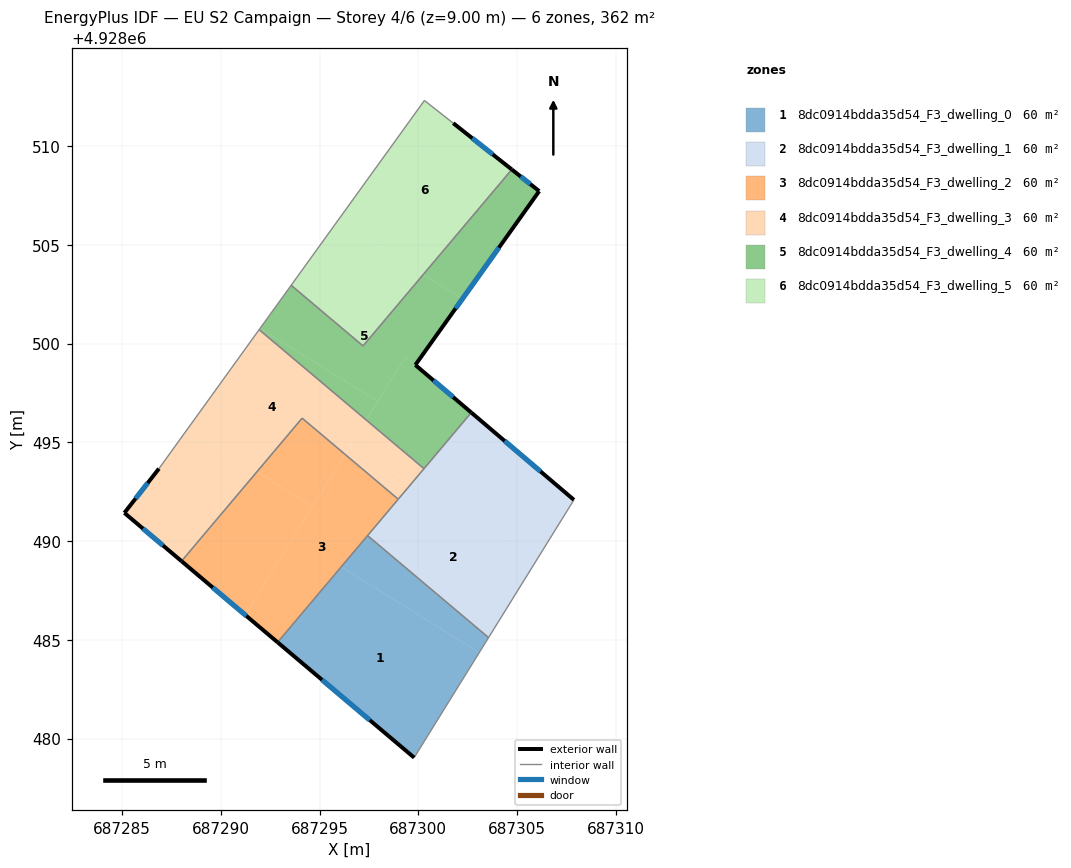
=== STOREY PLAN SPEC (per zone: floor XY polygon, exterior-wall plan segments, windows/doors) ===
zone 1: 8dc0914bdda35d54_F3_dwelling_0  (60.3 m²)
  floor: (687303.56, 4928485.11) (687303.09, 4928484.35) (687296.10, 4928488.69) (687297.43, 4928490.28)
  floor: (687303.56, 4928485.11) (687299.79, 4928479.04) (687292.88, 4928484.87) (687296.10, 4928488.69) (687303.09, 4928484.35)
  exterior wall: (687292.88, 4928484.87) – (687299.79, 4928479.04)  [9.0 m]
    window: (687295.12, 4928482.98) – (687297.54, 4928480.93)  [3.3 m²]
  interior walls: 3
zone 2: 8dc0914bdda35d54_F3_dwelling_1  (60.3 m²)
  floor: (687305.95, 4928488.98) (687303.56, 4928485.11) (687297.43, 4928490.28) (687299.64, 4928492.90)
  floor: (687307.88, 4928492.08) (687305.95, 4928488.98) (687299.64, 4928492.90) (687302.68, 4928496.50)
  exterior wall: (687307.88, 4928492.08) – (687302.68, 4928496.50)  [6.8 m]
    window: (687306.19, 4928493.52) – (687304.37, 4928495.07)  [2.5 m²]
  interior walls: 5
zone 3: 8dc0914bdda35d54_F3_dwelling_2  (60.3 m²)
  floor: (687294.65, 4928491.75) (687291.23, 4928486.26) (687288.02, 4928488.98) (687291.83, 4928493.51)
  floor: (687296.28, 4928494.39) (687294.65, 4928491.75) (687291.83, 4928493.51) (687294.12, 4928496.22)
  floor: (687298.98, 4928492.12) (687292.88, 4928484.87) (687288.02, 4928488.98) (687291.23, 4928486.26) (687296.28, 4928494.39)
  exterior wall: (687288.01, 4928488.98) – (687292.88, 4928484.87)  [6.4 m]
    window: (687289.59, 4928487.65) – (687291.29, 4928486.21)  [2.3 m²]
  interior walls: 4
zone 4: 8dc0914bdda35d54_F3_dwelling_3  (60.3 m²)
  floor: (687297.36, 4928496.13) (687296.28, 4928494.39) (687294.12, 4928496.22) (687291.83, 4928493.51) (687288.32, 4928495.68) (687291.94, 4928500.70)
  floor: (687299.64, 4928492.90) (687298.98, 4928492.12) (687296.29, 4928494.39) (687296.55, 4928494.82)
  floor: (687291.83, 4928493.51) (687288.01, 4928488.98) (687285.12, 4928491.43) (687286.87, 4928493.67) (687288.32, 4928495.68)
  floor: (687300.29, 4928493.66) (687299.64, 4928492.90) (687296.55, 4928494.82) (687297.36, 4928496.13)
  exterior wall: (687285.12, 4928491.43) – (687288.01, 4928488.98)  [3.8 m]
    window: (687286.06, 4928490.63) – (687287.07, 4928489.78)  [1.4 m²]
  exterior wall: (687286.87, 4928493.67) – (687285.12, 4928491.43)  [2.8 m]
    window: (687286.30, 4928492.94) – (687285.69, 4928492.15)  [1.0 m²]
  interior walls: 5
zone 5: 8dc0914bdda35d54_F3_dwelling_4  (60.3 m²)
  floor: (687302.23, 4928502.26) (687299.85, 4928498.92) (687299.35, 4928499.34) (687297.95, 4928497.07) (687291.99, 4928500.77) (687293.56, 4928502.95) (687297.20, 4928499.88) (687300.25, 4928503.49)
  floor: (687297.95, 4928497.07) (687297.36, 4928496.13) (687291.94, 4928500.70) (687291.99, 4928500.77)
  floor: (687306.12, 4928507.71) (687302.23, 4928502.26) (687300.25, 4928503.49) (687304.73, 4928508.81)
  floor: (687302.68, 4928496.50) (687300.29, 4928493.66) (687297.36, 4928496.13) (687299.35, 4928499.34)
  exterior wall: (687302.68, 4928496.50) – (687299.85, 4928498.92)  [3.7 m]
    window: (687301.76, 4928497.29) – (687300.77, 4928498.13)  [1.4 m²]
  exterior wall: (687306.12, 4928507.71) – (687304.73, 4928508.81)  [1.8 m]
    window: (687305.67, 4928508.07) – (687305.18, 4928508.45)  [0.6 m²]
  exterior wall: (687299.85, 4928498.92) – (687306.12, 4928507.71)  [10.8 m]
    window: (687301.89, 4928501.78) – (687304.08, 4928504.85)  [4.0 m²]
  interior walls: 5
zone 6: 8dc0914bdda35d54_F3_dwelling_5  (60.3 m²)
  floor: (687300.25, 4928503.49) (687297.20, 4928499.88) (687293.56, 4928502.95) (687295.90, 4928506.19)
  floor: (687301.77, 4928511.16) (687304.73, 4928508.81) (687300.25, 4928503.49) (687295.90, 4928506.19) (687300.31, 4928512.30)
  exterior wall: (687304.73, 4928508.81) – (687301.77, 4928511.16)  [3.8 m]
    window: (687303.77, 4928509.57) – (687302.73, 4928510.39)  [1.4 m²]
  interior walls: 4

=== DERIVED (storey summary) ===
Building: EU S2 Campaign
Storey: 4 of 6  (floor level z = 9.00 m)
Storey gross floor area: 361.8 m²
Zones on this storey: 6
  - 8dc0914bdda35d54_F3_dwelling_0: floor 60.3 m²; exterior wall 9.0 m (27.1 m²); 1 window(s) 3.3 m²; WWR 12.2%
  - 8dc0914bdda35d54_F3_dwelling_1: floor 60.3 m²; exterior wall 6.8 m (20.5 m²); 1 window(s) 2.5 m²; WWR 12.2%
  - 8dc0914bdda35d54_F3_dwelling_2: floor 60.3 m²; exterior wall 6.4 m (19.1 m²); 1 window(s) 2.3 m²; WWR 12.2%
  - 8dc0914bdda35d54_F3_dwelling_3: floor 60.3 m²; exterior wall 6.6 m (19.9 m²); 2 window(s) 2.4 m²; WWR 12.2%
  - 8dc0914bdda35d54_F3_dwelling_4: floor 60.3 m²; exterior wall 16.3 m (48.9 m²); 3 window(s) 6.0 m²; WWR 12.2%
  - 8dc0914bdda35d54_F3_dwelling_5: floor 60.3 m²; exterior wall 3.8 m (11.3 m²); 1 window(s) 1.4 m²; WWR 12.2%
Zone adjacency (shared interzone walls):
  - 8dc0914bdda35d54_F3_dwelling_0 ↔ 8dc0914bdda35d54_F3_dwelling_1
  - 8dc0914bdda35d54_F3_dwelling_0 ↔ 8dc0914bdda35d54_F3_dwelling_2
  - 8dc0914bdda35d54_F3_dwelling_1 ↔ 8dc0914bdda35d54_F3_dwelling_2
  - 8dc0914bdda35d54_F3_dwelling_1 ↔ 8dc0914bdda35d54_F3_dwelling_3
  - 8dc0914bdda35d54_F3_dwelling_1 ↔ 8dc0914bdda35d54_F3_dwelling_4
  - 8dc0914bdda35d54_F3_dwelling_2 ↔ 8dc0914bdda35d54_F3_dwelling_3
  - 8dc0914bdda35d54_F3_dwelling_3 ↔ 8dc0914bdda35d54_F3_dwelling_4
  - 8dc0914bdda35d54_F3_dwelling_4 ↔ 8dc0914bdda35d54_F3_dwelling_5